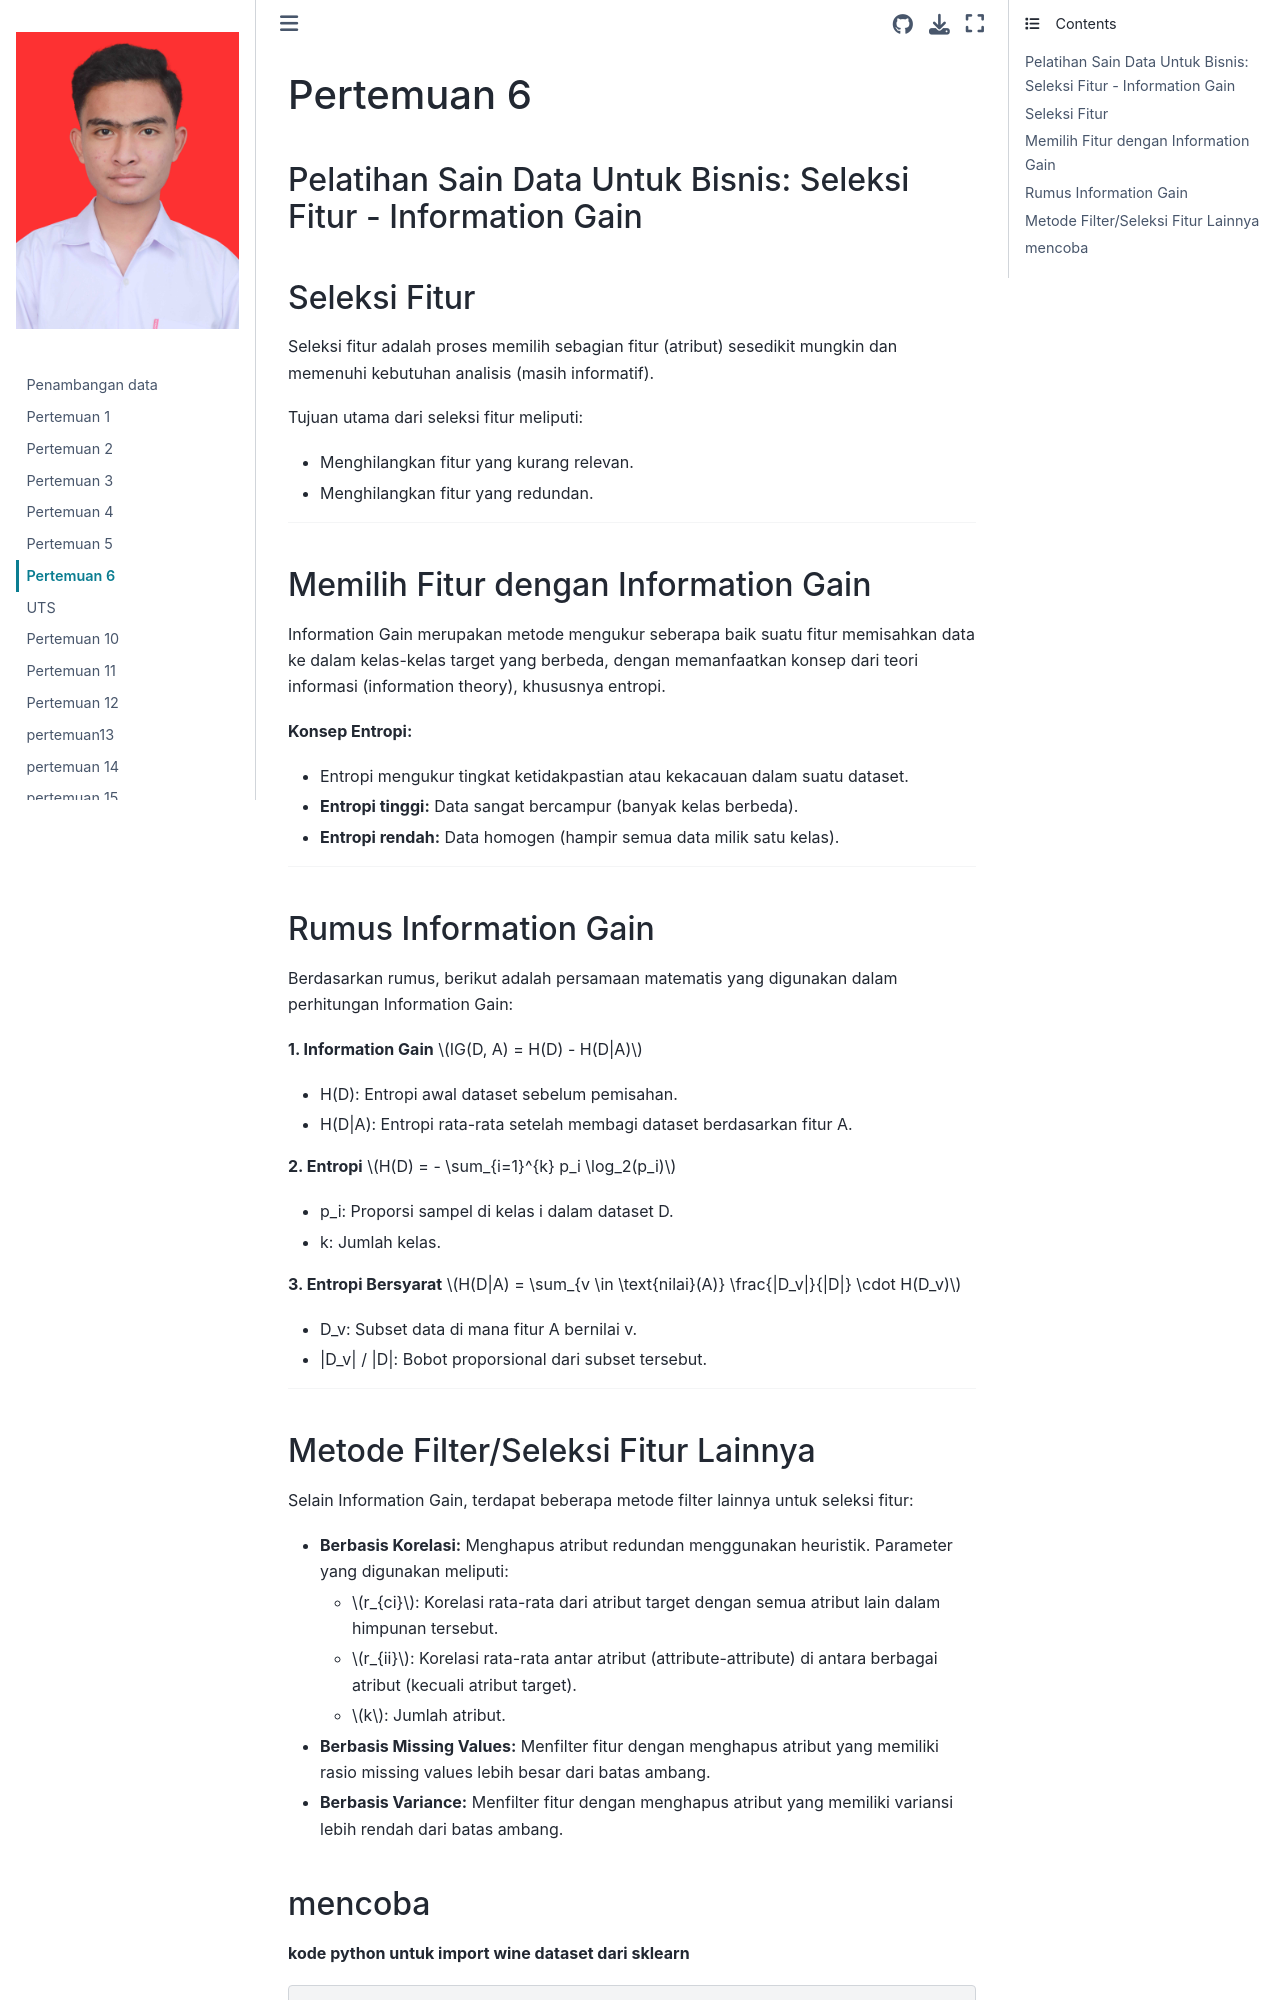

repository: ELGHIFARY111/Pendata · page: pertemuan6.html · generator: jekyll

# Pertemuan 6
## Pelatihan Sain Data Untuk Bisnis: Seleksi Fitur - Information Gain 

## Seleksi Fitur
Seleksi fitur adalah proses memilih sebagian fitur (atribut) sesedikit mungkin dan memenuhi kebutuhan analisis (masih informatif). 

Tujuan utama dari seleksi fitur meliputi:
* Menghilangkan fitur yang kurang relevan.
* Menghilangkan fitur yang redundan.

---

## Memilih Fitur dengan Information Gain
Information Gain merupakan metode mengukur seberapa baik suatu fitur memisahkan data ke dalam kelas-kelas target yang berbeda, dengan memanfaatkan konsep dari teori informasi (information theory), khususnya entropi.

**Konsep Entropi:**
* Entropi mengukur tingkat ketidakpastian atau kekacauan dalam suatu dataset.
* **Entropi tinggi:** Data sangat bercampur (banyak kelas berbeda).
* **Entropi rendah:** Data homogen (hampir semua data milik satu kelas).

---

## Rumus Information Gain

Berdasarkan rumus, berikut adalah persamaan matematis yang digunakan dalam perhitungan Information Gain:

**1. Information Gain**
$IG(D, A) = H(D) - H(D|A)$
* H(D): Entropi awal dataset sebelum pemisahan.
* H(D|A): Entropi rata-rata setelah membagi dataset berdasarkan fitur A.

**2. Entropi**
$H(D) = - \sum_{i=1}^{k} p_i \log_2(p_i)$
* p_i: Proporsi sampel di kelas i dalam dataset D.
* k: Jumlah kelas.

**3. Entropi Bersyarat**
$H(D|A) = \sum_{v \in \text{nilai}(A)} \frac{|D_v|}{|D|} \cdot H(D_v)$
* D_v: Subset data di mana fitur A bernilai v.
* |D_v| / |D|: Bobot proporsional dari subset tersebut.

---
